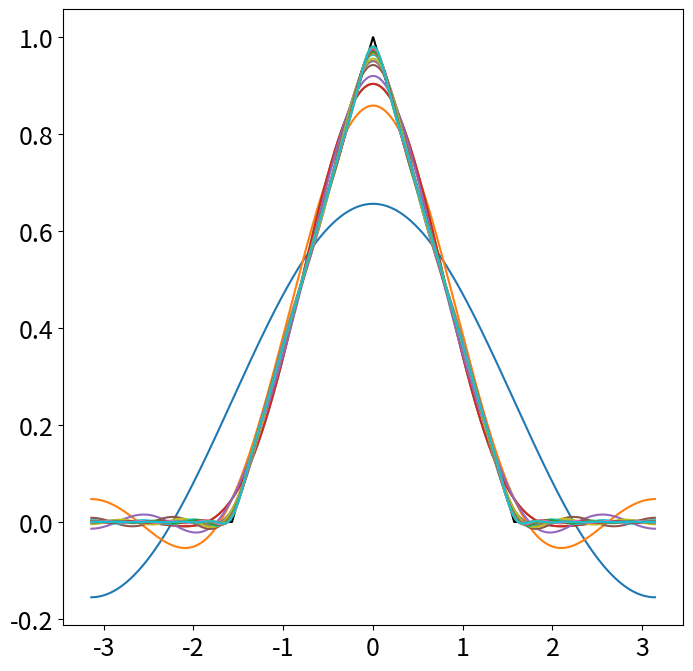
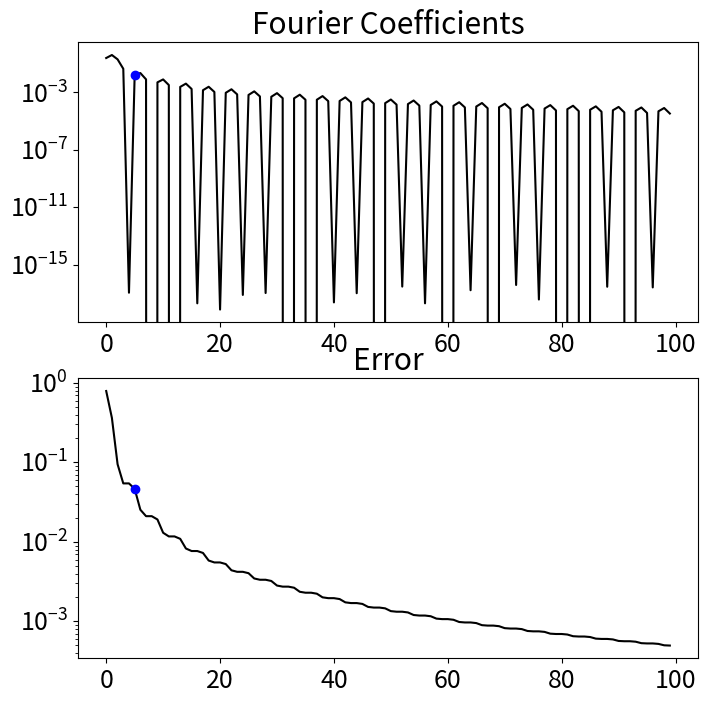

Generate these figures, in order, with matplotlib:
#!/usr/bin/env python
# coding: utf-8

# In[2]:


import numpy as np
import matplotlib.pyplot as plt
from matplotlib.cm import get_cmap

plt.rcParams['figure.figsize'] = [8, 8]
plt.rcParams.update({'font.size': 18})

# Define domain
dx = 0.001
L = np.pi
x = L * np.arange(-1+dx,1+dx,dx)
n = len(x)
nquart = int(np.floor(n/4))

# Define hat function
f = np.zeros_like(x)
f[nquart:2*nquart] = (4/n)*np.arange(1,nquart+1)
f[2*nquart:3*nquart] = np.ones(nquart) - (4/n)*np.arange(0,nquart)

fig, ax = plt.subplots()
ax.plot(x,f,'-',color='k')

# Compute Fourier series
name = "Accent"
cmap = get_cmap('tab10')
colors = cmap.colors
ax.set_prop_cycle(color=colors)

A0 = np.sum(f * np.ones_like(x)) * dx
fFS = A0/2

A = np.zeros(20)
B = np.zeros(20)
for k in range(20):
    A[k] = np.sum(f * np.cos(np.pi*(k+1)*x/L)) * dx # Inner product
    B[k] = np.sum(f * np.sin(np.pi*(k+1)*x/L)) * dx
    fFS = fFS + A[k]*np.cos((k+1)*np.pi*x/L) + B[k]*np.sin((k+1)*np.pi*x/L)
    ax.plot(x,fFS,'-')


# In[5]:


## Plot amplitudes

fFS = (A0/2) * np.ones_like(f)
kmax = 100
A = np.zeros(kmax)
B = np.zeros(kmax)
ERR = np.zeros(kmax)

A[0] = A0/2
ERR[0] = np.linalg.norm(f-fFS)/np.linalg.norm(f)

for k in range(1,kmax):
    A[k] = np.sum(f * np.cos(np.pi*k*x/L)) * dx
    B[k] = np.sum(f * np.sin(np.pi*k*x/L)) * dx
    fFS = fFS + A[k] * np.cos(k*np.pi*x/L) + B[k] * np.sin(k*np.pi*x/L)
    ERR[k] = np.linalg.norm(f-fFS)/np.linalg.norm(f)
    
thresh = np.median(ERR) * np.sqrt(kmax) * (4/np.sqrt(3))
r = np.max(np.where(ERR > thresh))

fig, axs = plt.subplots(2,1)
axs[0].semilogy(np.arange(kmax),A,color='k')
axs[0].semilogy(r,A[r],'o',color='b')
plt.sca(axs[0])
plt.title('Fourier Coefficients')

axs[1].semilogy(np.arange(kmax),ERR,color='k')
axs[1].semilogy(r,ERR[r],'o',color='b')
plt.sca(axs[1])
plt.title('Error')

plt.show()


# In[ ]:




